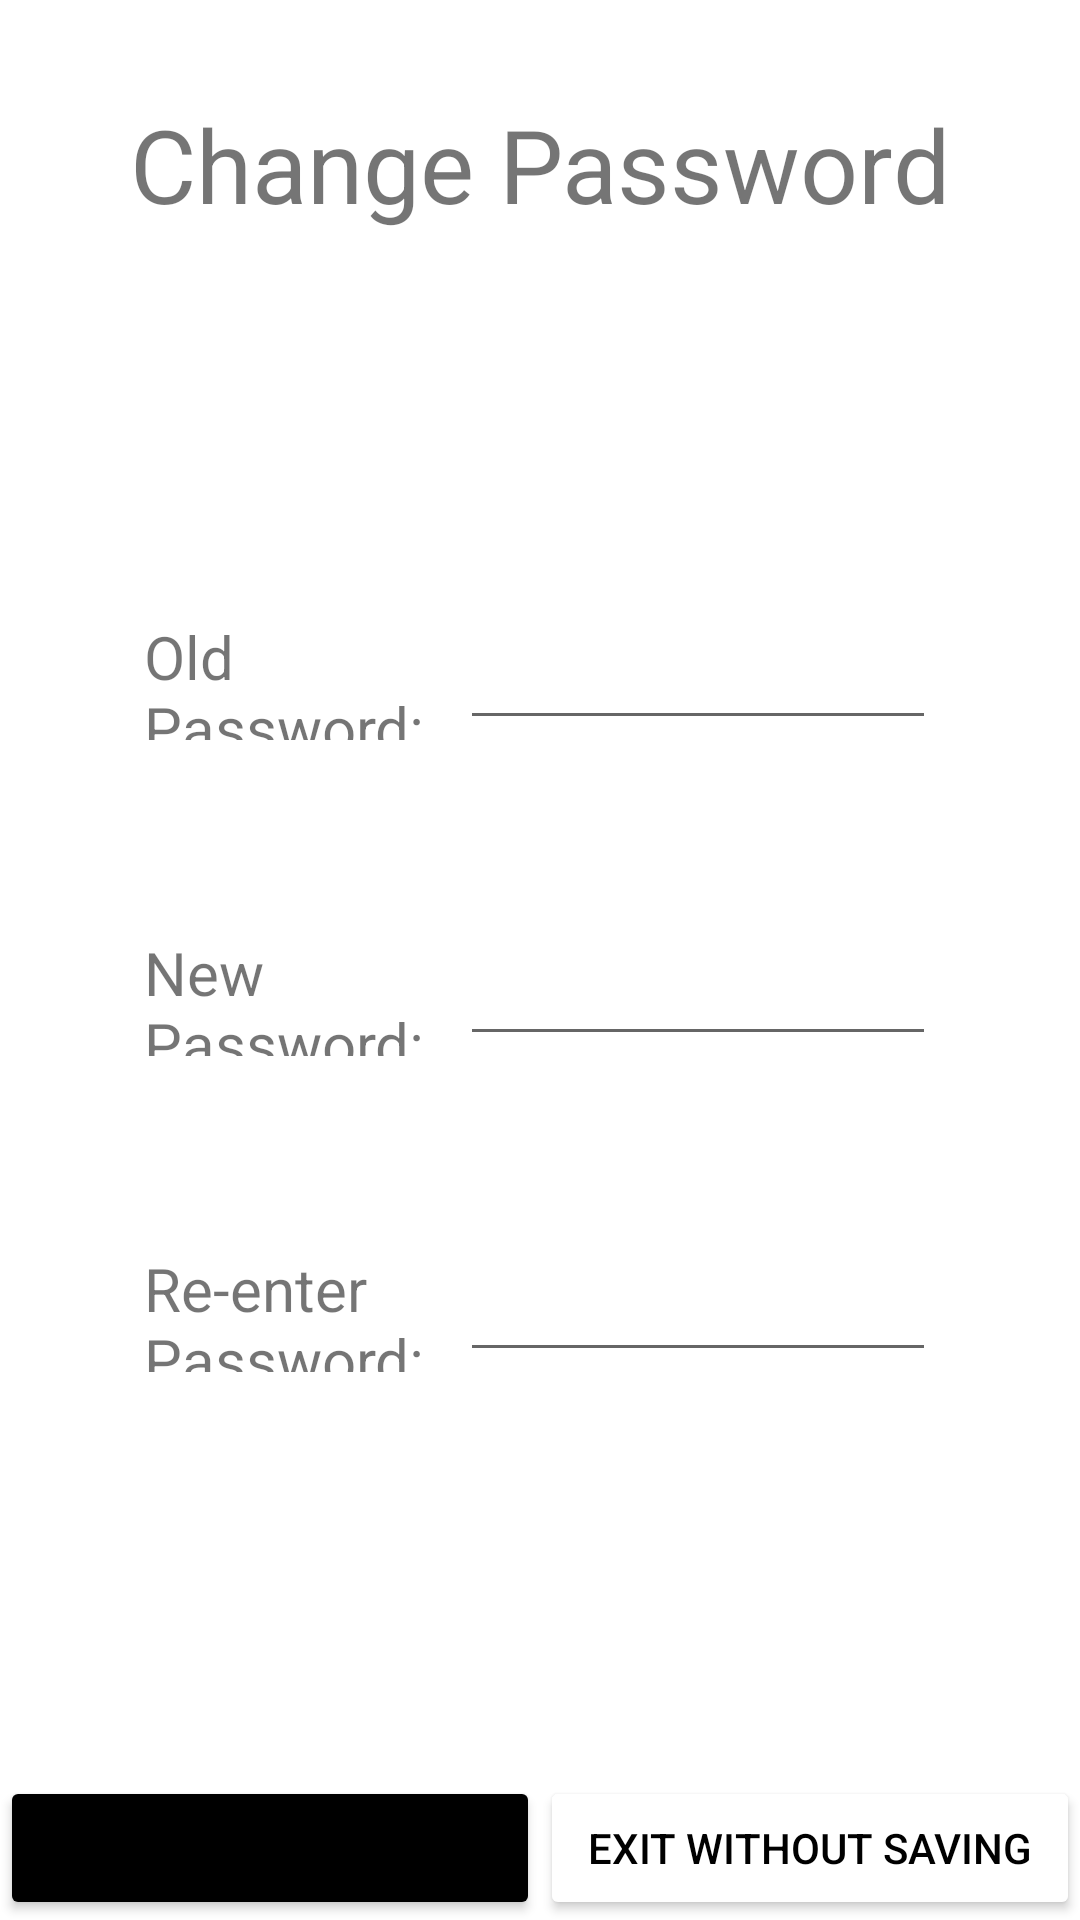

Reconstruct the res/layout file that produces this screen, plus the resources it refers to.
<!-- AndroidManifest.xml: application theme Theme.CMPUT_301_Project -->
<!-- res/layout/fragment_change_password.xml -->
<?xml version="1.0" encoding="utf-8"?>
<FrameLayout xmlns:android="http://schemas.android.com/apk/res/android"
    xmlns:app="http://schemas.android.com/apk/res-auto"
    xmlns:tools="http://schemas.android.com/tools"
    android:id="@+id/fragmentLayout"
    android:layout_width="match_parent"
    android:layout_height="match_parent"
    android:background="@color/white"
    android:clickable="true"
    tools:context=".fragments.UserSettingsFragment">

    <androidx.constraintlayout.widget.ConstraintLayout
        android:id="@+id/fragmentCL"
        android:layout_width="match_parent"
        android:layout_height="match_parent">

        <TextView
            android:id="@+id/changePasswordTitleTV"
            android:layout_width="match_parent"
            android:layout_height="wrap_content"
            android:layout_marginTop="32dp"
            android:text="Change Password"
            android:textAlignment="center"
            android:textSize="34sp"
            app:layout_constraintEnd_toEndOf="parent"
            app:layout_constraintStart_toStartOf="parent"
            app:layout_constraintTop_toTopOf="parent" />

        <LinearLayout
            android:id="@+id/pinputPromptsVLL"
            android:layout_width="0dp"
            android:layout_height="wrap_content"
            android:layout_marginStart="16dp"
            android:layout_marginTop="64dp"
            android:layout_marginEnd="16dp"
            android:orientation="vertical"
            app:layout_constraintEnd_toEndOf="parent"
            app:layout_constraintStart_toStartOf="parent"
            app:layout_constraintTop_toBottomOf="@+id/changePasswordTitleTV">

            <LinearLayout
                android:id="@+id/oldPasswordHLL"
                android:layout_width="match_parent"
                android:layout_height="wrap_content"
                android:layout_marginStart="32dp"
                android:layout_marginTop="64dp"
                android:layout_marginEnd="32dp"
                android:orientation="horizontal">

                <TextView
                    android:id="@+id/passTV"
                    android:layout_width="0dp"
                    android:layout_height="fill_parent"
                    android:layout_weight="1"
                    android:text="Old Password:"
                    android:textSize="20sp"/>

                <EditText
                    android:id="@+id/oldPasswordET"
                    android:layout_width="0dp"
                    android:layout_height="wrap_content"
                    android:layout_weight="1.5"
                    android:ems="10"
                    android:inputType="textPassword" />
            </LinearLayout>

            <LinearLayout
                android:id="@+id/newPasswordHLL"
                android:layout_width="match_parent"
                android:layout_height="wrap_content"
                android:layout_marginStart="32dp"
                android:layout_marginTop="64dp"
                android:layout_marginEnd="32dp"
                android:orientation="horizontal">

                <TextView
                    android:id="@+id/newPasswordTV"
                    android:layout_width="0dp"
                    android:layout_height="fill_parent"
                    android:layout_weight="1"
                    android:text="New Password:"
                    android:textSize="20sp" />

                <EditText
                    android:id="@+id/newPasswordET"
                    android:layout_width="0dp"
                    android:layout_height="wrap_content"
                    android:layout_weight="1.5"
                    android:ems="10"
                    android:inputType="textPassword" />
            </LinearLayout>

            <LinearLayout
                android:id="@+id/reenterPasswordHLL"
                android:layout_width="match_parent"
                android:layout_height="wrap_content"
                android:layout_marginStart="32dp"
                android:layout_marginTop="64dp"
                android:layout_marginEnd="32dp"
                android:orientation="horizontal">

                <TextView
                    android:id="@+id/reenterPasswordTV"
                    android:layout_width="0dp"
                    android:layout_height="fill_parent"
                    android:layout_weight="1"
                    android:text="Re-enter Password:"
                    android:textSize="20sp" />

                <EditText
                    android:id="@+id/reenterPasswordET"
                    android:layout_width="0dp"
                    android:layout_height="wrap_content"
                    android:layout_weight="1.5"
                    android:ems="10"
                    android:inputType="textPassword" />
            </LinearLayout>

        </LinearLayout>

        <LinearLayout
            android:id="@+id/navButtonsHLL"
            android:layout_width="match_parent"
            android:layout_height="wrap_content"
            android:orientation="horizontal"
            app:layout_constraintBottom_toBottomOf="@id/fragmentCL"
            app:layout_constraintEnd_toEndOf="parent"
            app:layout_constraintStart_toStartOf="parent">

            <Button
                android:id="@+id/saveButton"
                android:layout_width="0dp"
                android:layout_height="match_parent"
                android:layout_weight="1"
                android:backgroundTint="@color/black"
                android:text="Save and Exit" />

            <Button
                android:id="@+id/exitButton"
                android:layout_width="0dp"
                android:layout_height="match_parent"
                android:layout_weight="1"
                android:backgroundTint="@color/white"
                android:text="Exit without Saving"
                android:textColor="@color/black" />

        </LinearLayout>

    </androidx.constraintlayout.widget.ConstraintLayout>
</FrameLayout>
<!-- resources referenced by this layout -->
<resources>
  <color name="black">#FF000000</color>
  <color name="white">#FFFFFFFF</color>
  <style name="Theme.CMPUT_301_Project" parent="Theme.MaterialComponents.Light.DarkActionBar">
  
          
          <item name="colorPrimary">@color/purple_500</item>
          <item name="colorPrimaryVariant">@color/purple_700</item>
          <item name="colorOnPrimary">@color/white</item>
          
          <item name="colorSecondary">@color/teal_200</item>
          <item name="colorSecondaryVariant">@color/teal_700</item>
          <item name="colorOnSecondary">@color/black</item>
          
          <item name="android:statusBarColor" tools:targetApi="l">?attr/colorPrimaryVariant</item>
          
      </style>
  <color name="purple_500">#FF6200EE</color>
  <color name="purple_700">#FF3700B3</color>
  <color name="teal_200">#FF03DAC5</color>
  <color name="teal_700">#FF018786</color>
</resources>
